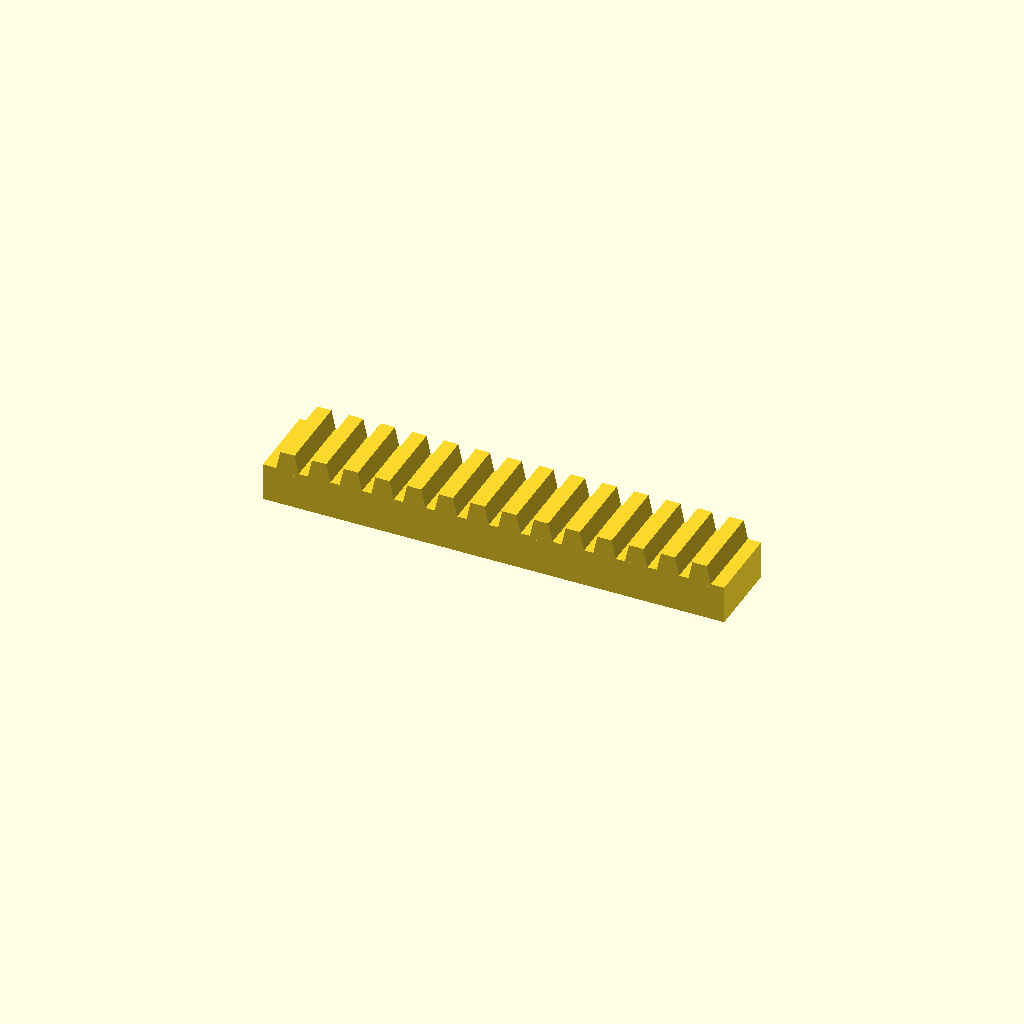
Cell 1 — every parameter at its default value.
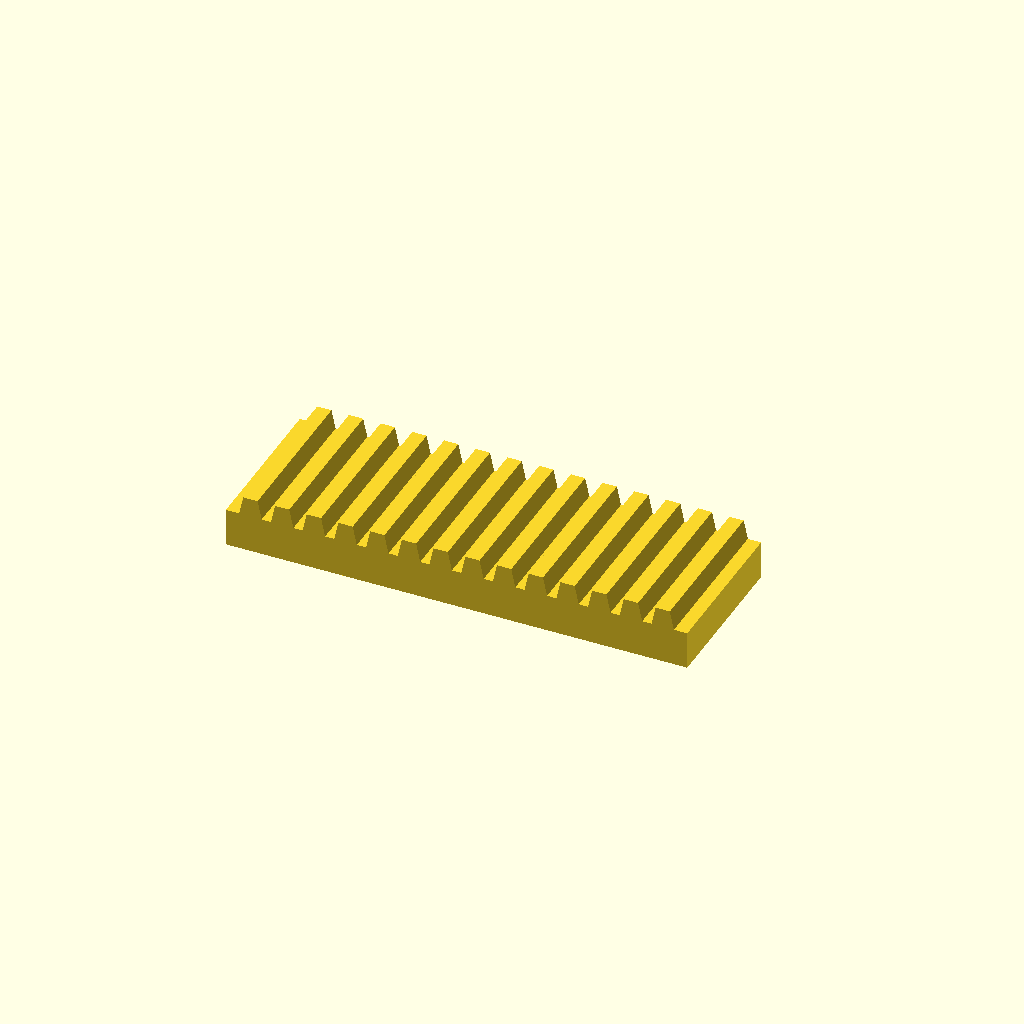
Cell 2: bar_w = 50 (everything else at default).
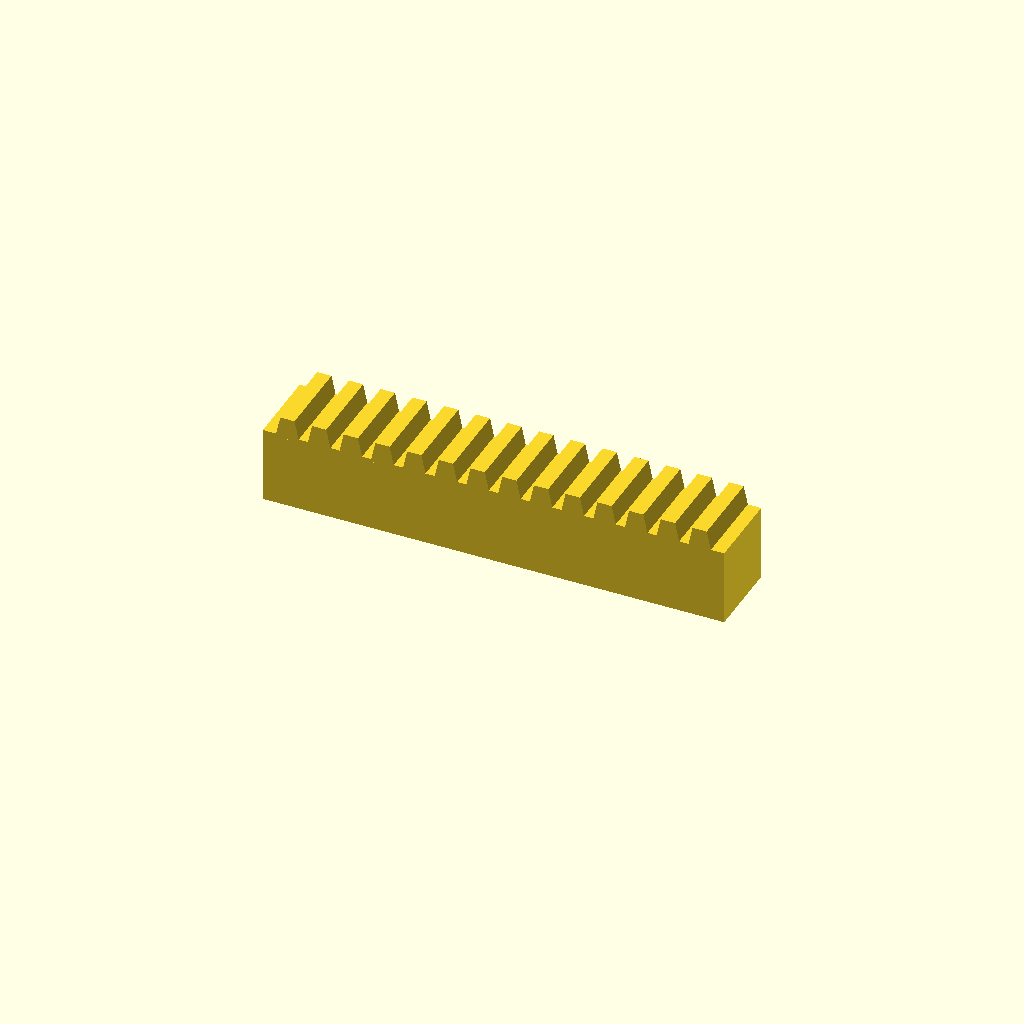
Cell 3: the same model with bar_h = 24.
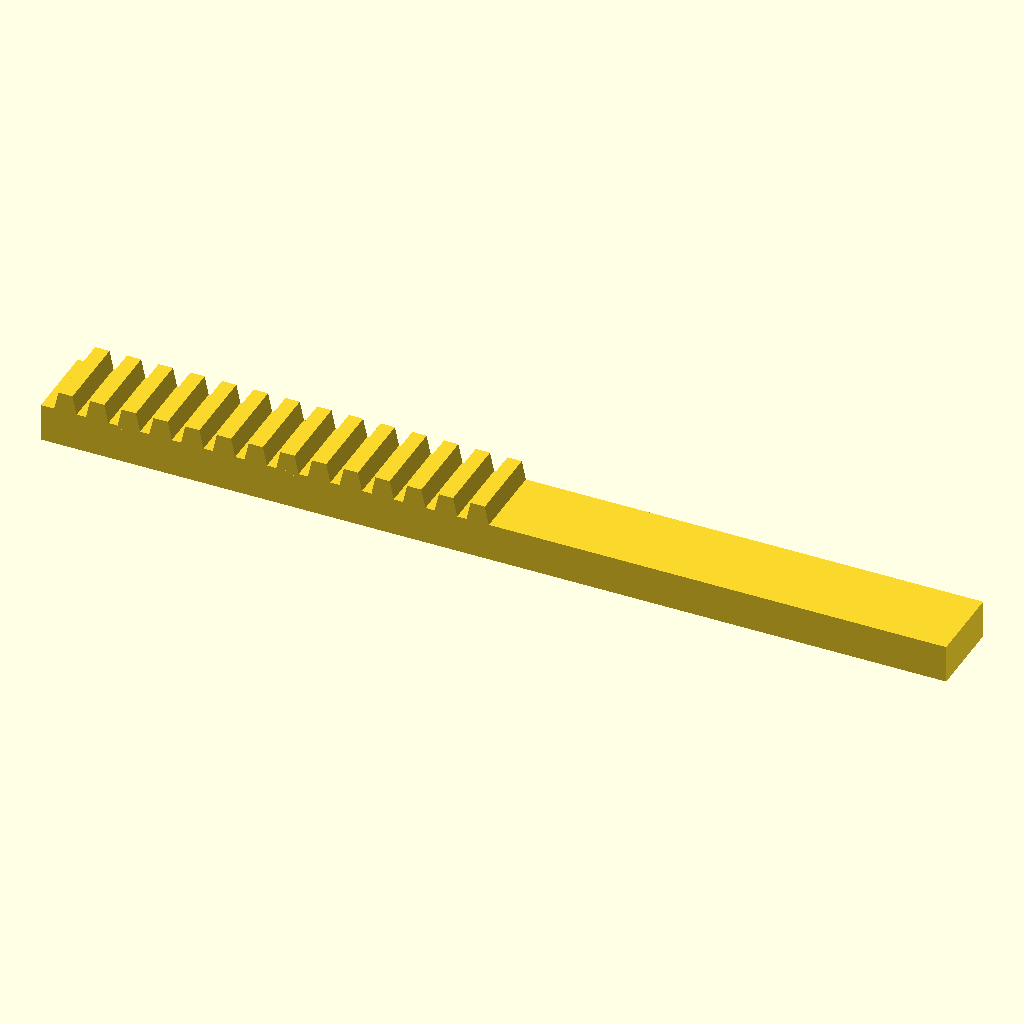
Cell 4: the same model with teeth = 28.
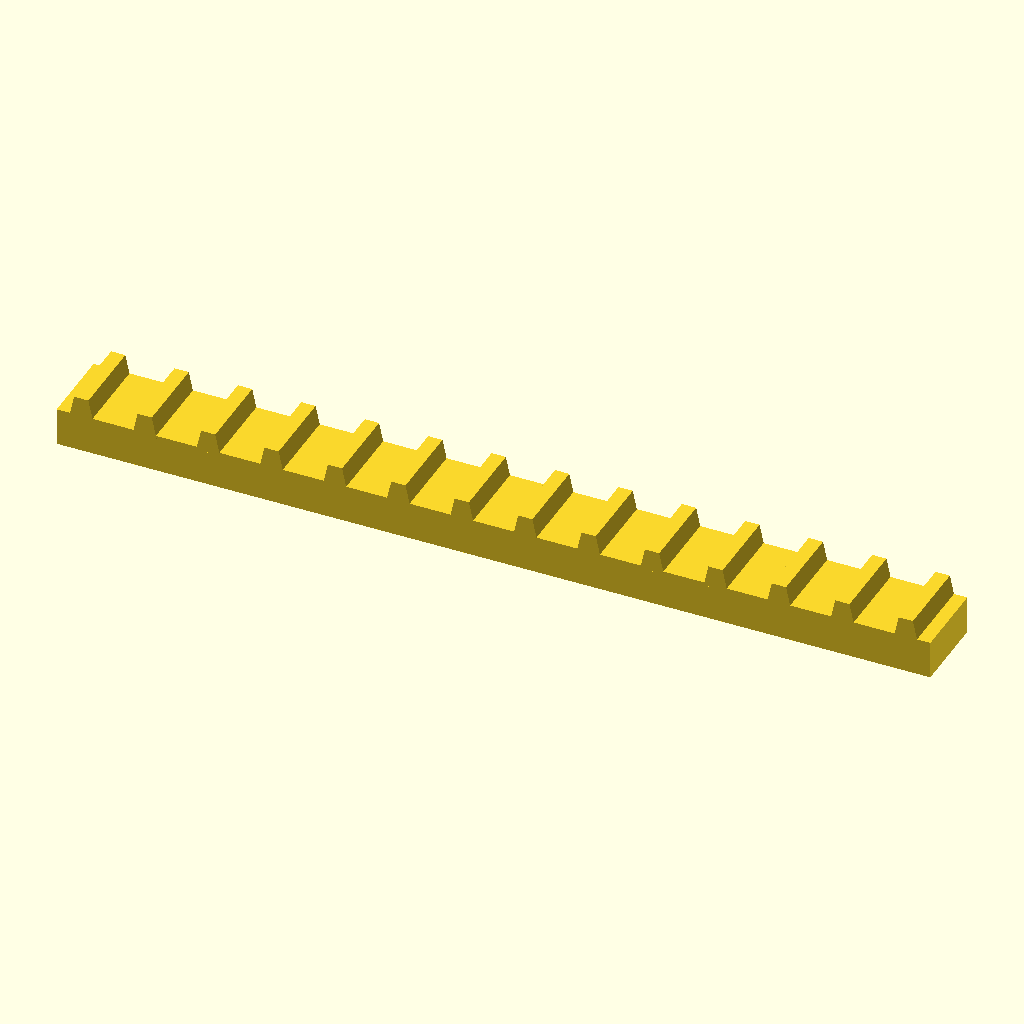
Cell 5 — pitch set to 20, the other parameters unchanged.
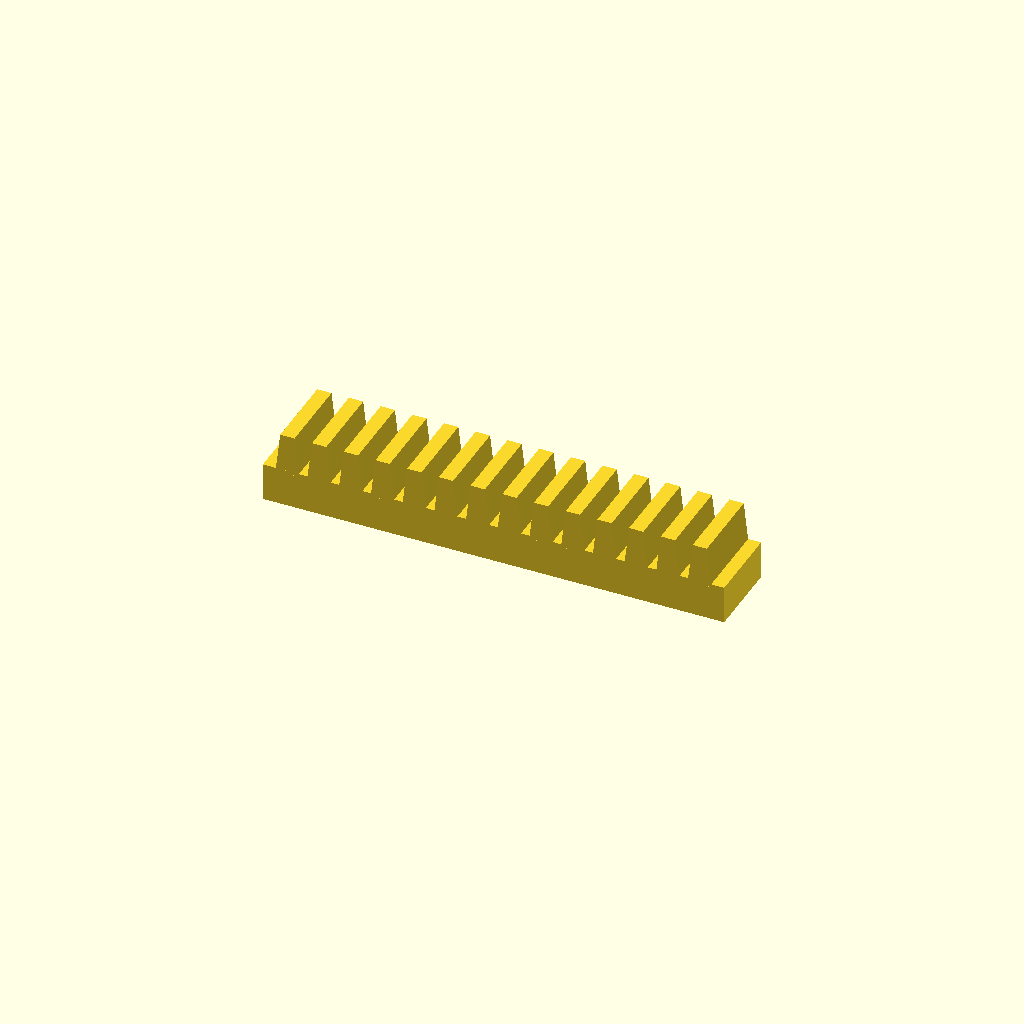
Cell 6 — tooth_h set to 12, the other parameters unchanged.
All cells are drawn from one camera (rotation 55°, 0°, 25°, orthographic, colour scheme Cornfield), so only the parameter changes between them.
Source of the model, optional_data/data/place1/rackbars/part_0111.scad:
$fn = 32;

// ----------------------------------------------------------------------
// Toothed rack, 14 teeth
// 10 mm pitch, 6 mm teeth
// ----------------------------------------------------------------------

// --- parameters (mm) ---
bar_w = 25;     // bar width (Y)
bar_h = 12;     // bar height (Z)
teeth = 14;     // number of teeth
pitch = 10;     // tooth pitch
tooth_h = 6;    // tooth height above the bar
root_w = 7.5;   // tooth width at the root
crest_w = 4.5;  // tooth width at the crest

// --- derived feature positions (mm) ---
span = (teeth - 1) * pitch;  // = 130   distance between the outer teeth
bar_l = span + root_w + 8;   // = 145.5   bar length: teeth plus 4 mm at each end
tooth_x = -span / 2;         // = -65   X of the first tooth
height = bar_h + tooth_h;    // = 18   overall height
feature_centers = [
  [tooth_x + 0 * pitch, -bar_w / 2],
  [tooth_x + 1 * pitch, -bar_w / 2],
  [tooth_x + 2 * pitch, -bar_w / 2],
  [tooth_x + 3 * pitch, -bar_w / 2],
  [tooth_x + 4 * pitch, -bar_w / 2],
  [tooth_x + 5 * pitch, -bar_w / 2],
  [tooth_x + 6 * pitch, -bar_w / 2],
  [tooth_x + 7 * pitch, -bar_w / 2],
  [tooth_x + 8 * pitch, -bar_w / 2],
  [tooth_x + 9 * pitch, -bar_w / 2],
  [tooth_x + 10 * pitch, -bar_w / 2],
  [tooth_x + 11 * pitch, -bar_w / 2],
  [tooth_x + 12 * pitch, -bar_w / 2],
  [tooth_x + 13 * pitch, -bar_w / 2]
];   // tooth centre line, drives the tooth loop

// bar with a rack of teeth, one extruded trapezoium per centre
module rack_tooth() {
  linear_extrude(height = bar_w)
    polygon(points = [
      [0, 0],
      [root_w, 0],
      [root_w / 2 + crest_w / 2, tooth_h + 1],
      [root_w / 2 - crest_w / 2, tooth_h + 1]
    ]);
}

union() {
  translate([-bar_l / 2, -bar_w, 0]) cube([bar_l, bar_w, bar_h]);
  for (centre = feature_centers)
    translate([centre[0] - root_w / 2, 0, bar_h - 1]) rotate([90, 0, 0]) rack_tooth();
}
Parameter table extracted from the source (name, type, default, range or options):
bar_w: number, default 25
bar_h: number, default 12
teeth: number, default 14
pitch: number, default 10
tooth_h: number, default 6
root_w: number, default 7.5
crest_w: number, default 4.5
